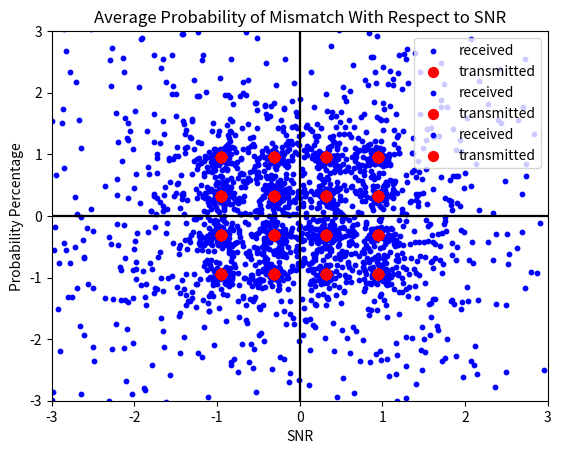

Here is the Python script that generated this plot:
import numpy as np
import matplotlib.pyplot as plt


def duplicate(arr):
	return np.copy(arr)


def separateEvenOdd(arr , limit):
	return arr[0:limit:2] , arr[1:limit:2]


def modulateBits(dataCopy):
	evenDataCopy , oddDataCopy = separateEvenOdd(dataCopy , len(dataCopy))
	newData = 2 * evenDataCopy + oddDataCopy

	newDataCopy = duplicate(newData)
	newData[newDataCopy == 3] = 1; newData[newDataCopy == 1] = 3

	evenNewData , oddNewData = separateEvenOdd(newData , len(dataCopy) // 2)

	return (1 / np.sqrt(10)) * (evenNewData - 1j * oddNewData)


def convertTo16QAM(data):
	dataCopy = duplicate(data)
	dataCopy[dataCopy == 0] = -1

	return modulateBits(dataCopy)


def generateNormalNumber(mean , variance , length):
	# loc: Mean , scale: Variance , size: how many numbers
	return np.random.normal(loc=mean, scale=variance , size=length)


def calculateComplexFormatValue(I , Q):
	return (1 / np.sqrt(2)) * (I + 1j * Q)


def deployWirelessGain(QAM_Bits):
	gain = calculateComplexFormatValue(generateNormalNumber(0 , 1 , int(len(QAM_Bits))) , generateNormalNumber(0 , 1 , int(len(QAM_Bits))))
	return gain * QAM_Bits , gain


def calculateSigma2(SNR):
	return 1 / SNR


def addAWGN(QAM_Bits , SNR):
	variance = calculateSigma2(SNR)
	noise = calculateComplexFormatValue(generateNormalNumber(0 , calculateSigma2(SNR) , int(len(QAM_Bits))) , 
										generateNormalNumber(0 , calculateSigma2(SNR) , int(len(QAM_Bits))) )

	return QAM_Bits + noise


def removeGainFromReceiverInputSignal(receivedSignal , gain):
	return receivedSignal / gain


def mergeDemodulatedBits(evenQAM_Bits , oddQAM_Bits , length):
	decodedSignalLength = length * 2
	decodedSignal = np.zeros(decodedSignalLength, dtype=int)
	decodedSignal[0:decodedSignalLength:2] = evenQAM_Bits
	decodedSignal[1:decodedSignalLength:2] = oddQAM_Bits
	return decodedSignal


def demodulateBits(receivedSignalNoGain):
	even16QAM_Bits = np.real(receivedSignalNoGain); odd16QAM_Bits = -np.imag(receivedSignalNoGain);
	evenCopy = duplicate(even16QAM_Bits); oddCopy = duplicate(odd16QAM_Bits)
	
	even16QAM_Bits[evenCopy > 2] = 3; even16QAM_Bits[evenCopy < 2] = 1; even16QAM_Bits[evenCopy < 0] = -1; even16QAM_Bits[evenCopy < -2] = -3
	odd16QAM_Bits[oddCopy > 2] = 3; odd16QAM_Bits[oddCopy < 2] = 1; odd16QAM_Bits[oddCopy < 0] = -1; odd16QAM_Bits[oddCopy < -2] = -3
	return even16QAM_Bits , odd16QAM_Bits


def generateDecodedSignal(receivedSignalNoGain):
	CopyQAM_Bits = duplicate(receivedSignalNoGain)
	CopyQAM_Bits *= np.sqrt(10)

	evenQAM_Bits , oddQAM_Bits = demodulateBits(CopyQAM_Bits)
	mergedSignal = mergeDemodulatedBits(evenQAM_Bits , oddQAM_Bits , len(receivedSignalNoGain))

	decodedSignal = np.zeros(len(receivedSignalNoGain) * 2, dtype=int) + 1j * np.zeros(len(receivedSignalNoGain) * 2, dtype=int)
	decodedSignal[mergedSignal == 3] = 1 - 0j; decodedSignal[mergedSignal == 1] = 1 + 1j
	decodedSignal[mergedSignal == -1] = - 0 + 1j; decodedSignal[mergedSignal == -3] = - 0 - 0j

	return mergeDemodulatedBits(np.real(decodedSignal) , np.imag(decodedSignal) , len(receivedSignalNoGain) * 2)


def generateTransmitterOutputSignal(data):
	channelSignal , gain = deployWirelessGain(convertTo16QAM(data))
	return channelSignal , gain

def generateReceiverInputSignal(channelSignal , SNR):
	return addAWGN(channelSignal , SNR)


def _16QAM(data , SNR , showPlots=True):
	# Transmitter Side
	channelSignal , gain = generateTransmitterOutputSignal(data)

	# Receiver Side
	receivedSignal = generateReceiverInputSignal(channelSignal , SNR)
	receivedSignalNoGain = removeGainFromReceiverInputSignal(receivedSignal , gain)
	decodedSignal = generateDecodedSignal(receivedSignalNoGain)

	if(showPlots):
		transmitted = convertTo16QAM(data)

		plt.scatter(receivedSignalNoGain.real, receivedSignalNoGain.imag, label="received", color="blue", s=10)
		plt.scatter(transmitted.real, transmitted.imag, label="transmitted", color="red", s=50)
		plt.xlim(-3, 3); plt.ylim(-3, 3)
		plt.axhline(0, color="black"); plt.axvline(0, color="black")
		plt.xlabel("I"); plt.ylabel("Q")
		plt.title("16QAM with SNR: " + str(SNR))
		plt.legend()
		plt.show()
	
	else:
		numMismatches = 0
		for i in range(len(data)):
			if(decodedSignal[i] != data[i]):
				numMismatches += 1

		return (numMismatches / len(data)) * 100



_16QAM(np.random.randint(0, 2, 5000) , 0.1)
_16QAM(np.random.randint(0, 2, 5000) , 1)
_16QAM(np.random.randint(0, 2, 5000) , 10)

mismatches = []
for SNR in np.arange(0.1, 10, 0.1):
	mismatches.append(_16QAM(np.random.randint(0, 2, 5000) , SNR , False))

plt.scatter(np.arange(0.1, 10, 0.1) , mismatches)
plt.xlabel("SNR")
plt.ylabel("Probability Percentage")
plt.title("Average Probability of Mismatch With Respect to SNR")
plt.show()
 